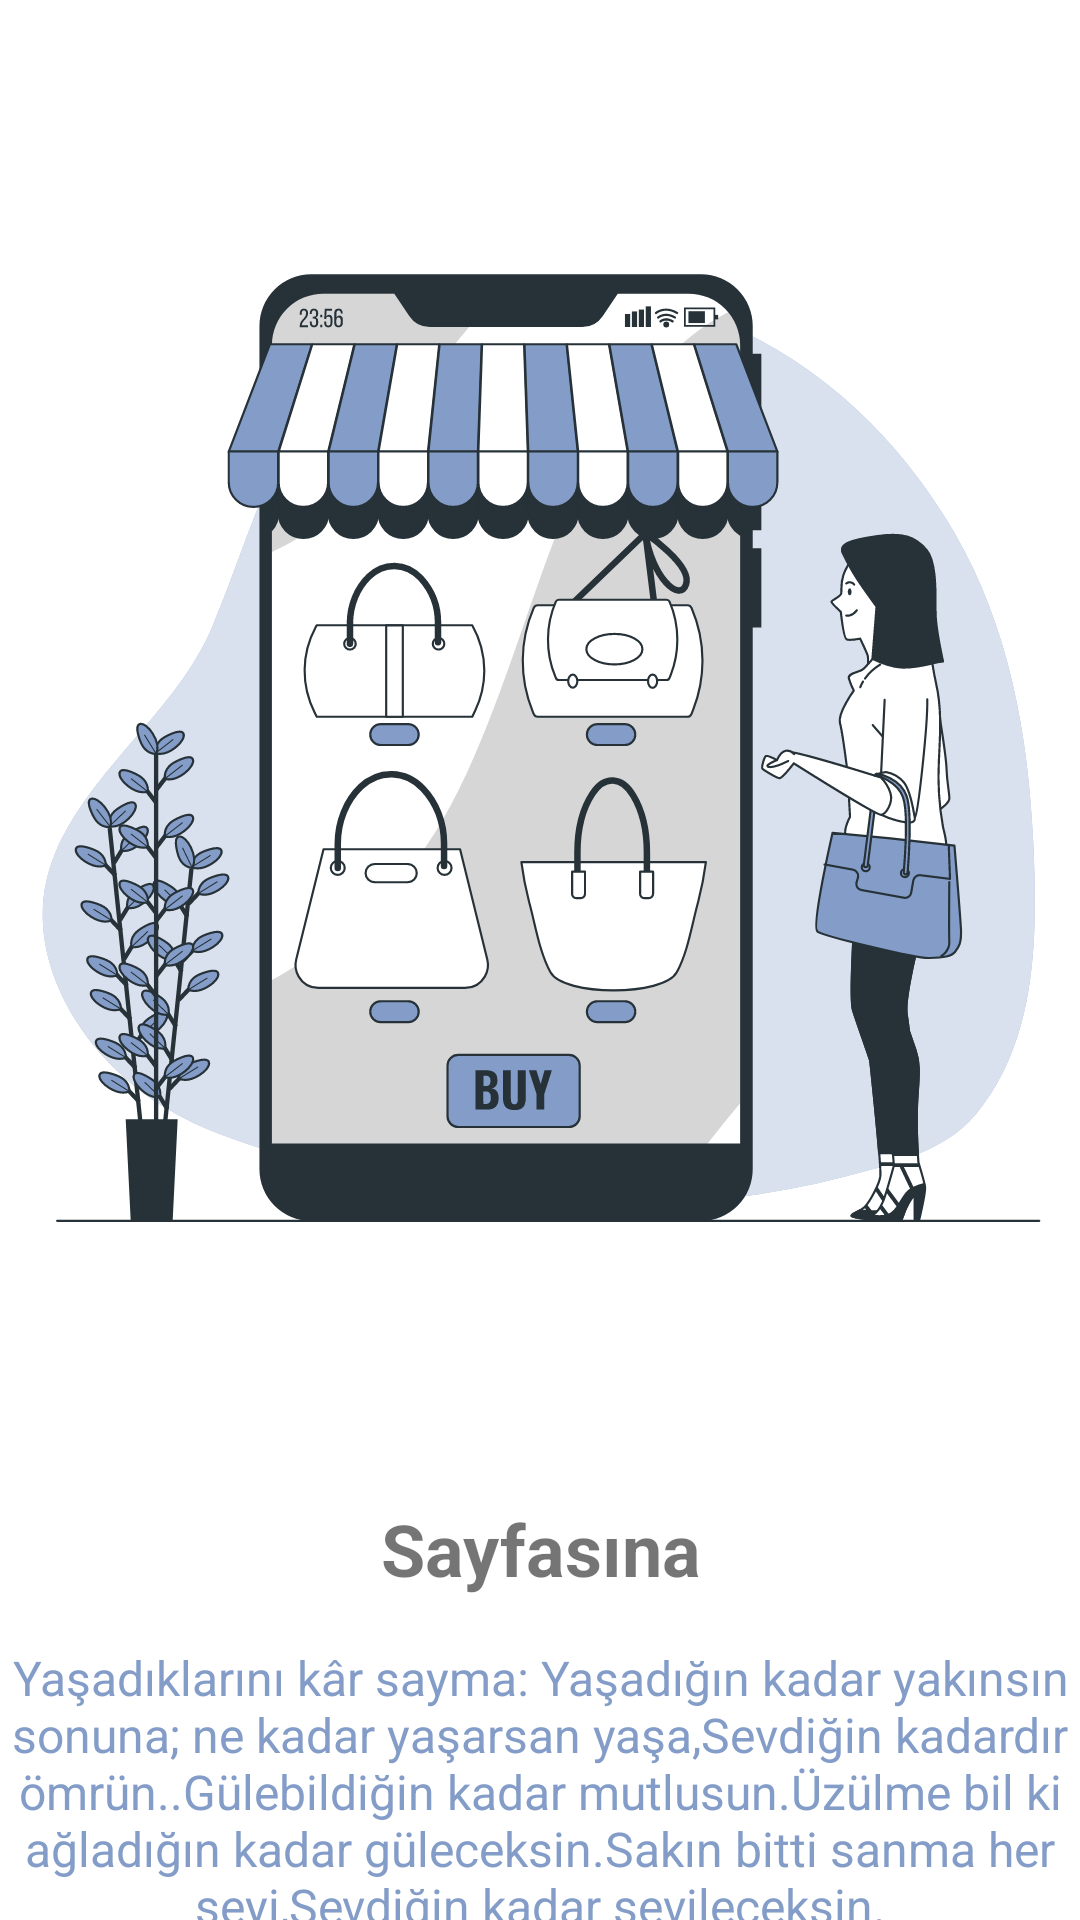

Produce the Android XML layout that renders to this screen, including the resource entries it uses.
<!-- AndroidManifest.xml: application theme Theme.Pazarama_Bitirme_App -->
<!-- res/layout/onboarding_two.xml -->
<?xml version="1.0" encoding="utf-8"?>
<androidx.constraintlayout.widget.ConstraintLayout
    xmlns:android="http://schemas.android.com/apk/res/android"
    xmlns:app="http://schemas.android.com/apk/res-auto"
    xmlns:tools="http://schemas.android.com/tools"
    android:layout_width="match_parent"
    android:layout_height="match_parent">


    <ImageView
        android:id="@+id/ivOnboardtwo"
        android:layout_width="wrap_content"
        android:layout_height="wrap_content"
        android:src="@drawable/nicheservice"
        app:layout_constraintEnd_toEndOf="parent"
        app:layout_constraintStart_toStartOf="parent"
        app:layout_constraintTop_toTopOf="parent" />

    <TextView
        android:id="@+id/twHeadingOnboardingtwo"
        android:layout_width="wrap_content"
        android:layout_height="wrap_content"
        android:textAlignment="center"
        android:textSize="24sp"
        android:textStyle="bold"
        app:layout_constraintEnd_toEndOf="parent"
        app:layout_constraintStart_toStartOf="parent"
        app:layout_constraintTop_toBottomOf="@+id/ivOnboardtwo"
        android:text="Sayfasına"
        tools:text="trythis" />

    <TextView
        android:id="@+id/twSubtitletwo"
        android:layout_width="wrap_content"
        android:layout_height="wrap_content"
        android:layout_marginTop="16dp"
        android:textAlignment="center"
        android:textColor="#849DC8"
        android:textSize="16sp"
        app:layout_constraintEnd_toEndOf="parent"
        app:layout_constraintStart_toStartOf="parent"
        android:text="Yaşadıklarını kâr sayma: Yaşadığın kadar yakınsın sonuna; ne kadar yaşarsan yaşa,Sevdiğin kadardır ömrün..Gülebildiğin kadar mutlusun.Üzülme bil ki ağladığın kadar güleceksin.Sakın bitti sanma her şeyi,Sevdiğin kadar sevileceksin."
        app:layout_constraintTop_toBottomOf="@+id/twHeadingOnboardingtwo"
        tools:text="asdadasd" />

</androidx.constraintlayout.widget.ConstraintLayout>
<!-- resources referenced by this layout -->
<resources>
  <!-- drawable nicheservice: vector/xml drawable (drawable, 56827 chars, omitted) -->
  <style name="Theme.Pazarama_Bitirme_App" parent="Theme.MaterialComponents.DayNight.NoActionBar">
          
          <item name="colorPrimary">@color/purple_500</item>
          <item name="colorPrimaryVariant">@color/purple_700</item>
          <item name="colorOnPrimary">@color/white</item>
          
          <item name="colorSecondary">@color/teal_200</item>
          <item name="colorSecondaryVariant">@color/teal_700</item>
          <item name="colorOnSecondary">@color/black</item>
          
          <item name="android:statusBarColor" tools:targetApi="l">?attr/colorPrimaryVariant</item>
          
      </style>
  <!-- not gathered from this repository: default colours our renderer supplied (Android Studio template values) -->
  <color name="purple_500">#FF6200EE</color>
  <color name="purple_700">#FF3700B3</color>
  <color name="teal_200">#FF03DAC5</color>
  <color name="teal_700">#FF018786</color>
  <color name="black">#FF000000</color>
  <color name="white">#FFFFFFFF</color>
</resources>
